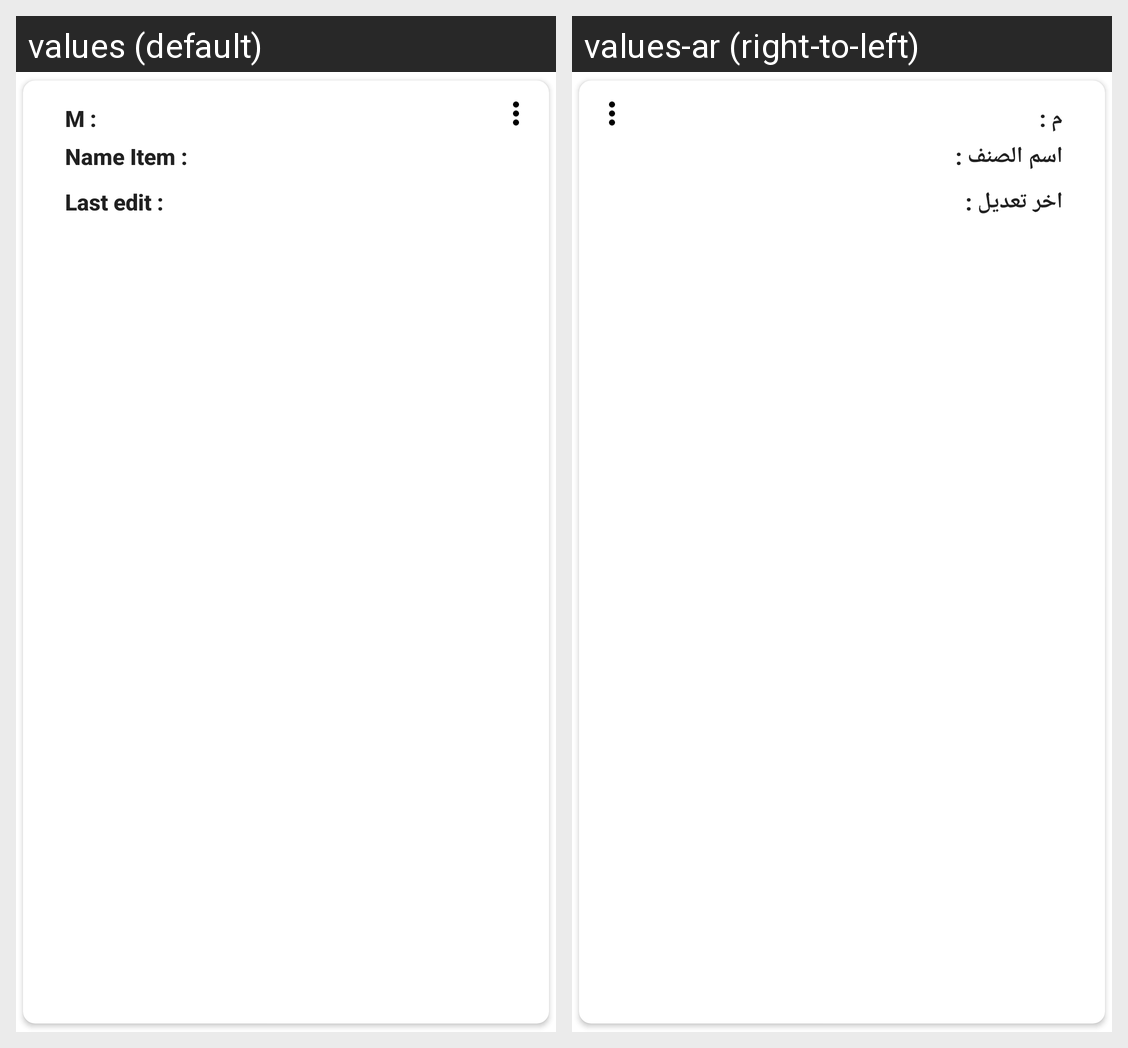

Here is an Android app screen in its default locale and in the app's own translations. Write out the translated-string differences for the strings that appear on this screen.
Android screen res/layout/custom_item.xml rendered under 2 locales, left to right: values (default), values-ar (right-to-left). Device: Nexus 5 (rendered at 1080×1920; each locale shown at half size, 540×960, under a caption strip naming it); theme AppTheme.
Strings drawn on this screen, with the default value and each locale's value (text and hints the layout hard-codes, and strings that could not be matched under every locale, appear in the picture but are not listed):

m_store
  values: M :
  values-ar: م :

name_category
  values: Name Item :
  values-ar: اسم الصنف :

last_edit
  values: Last edit :
  values-ar: اخر تعديل :
